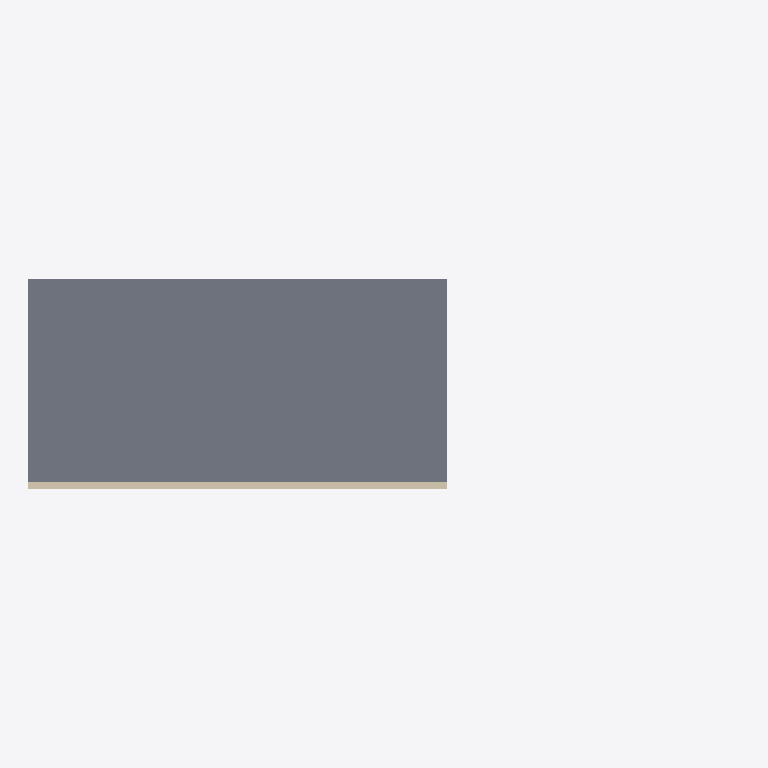
Plan cut of the same IFC building model at storey 'Piano terra' (level 0.00 m, cut at 1.40 m), seen from above with north up, elements coloured by IFC class (only those large enough to see are counted): 1 slab (grey), 1 wall (beige). No cut surface shows.
Extent 34.0 m × 10.0 m × 9.2 m (x, y, z). Storeys (2): Interrato at -3.00 m; Piano terra at 0.00 m. Elements (5): 4 IfcSlab, 1 IfcWall.

HEADER;
FILE_DESCRIPTION(('ViewDefinition [ReferenceView_V1.2]'),'2;1');
FILE_NAME('terreno-pavimenti.ifc','2026-11-14T00:00:00',(''),(''),'','terreno','');
FILE_SCHEMA(('IFC4'));
ENDSEC;
DATA;
#6=IFCPROJECT('0000000000000000000801',$,'Terreno',$,$,$,$,(#5),#2);
#8=IFCSITE('0000000000000000000802',$,'Default',$,$,#7,$,$,.ELEMENT.,$,$,0.0,$,$);
#10=IFCBUILDING('0000000000000000000803',$,'Edificio',$,$,#9,$,$,.ELEMENT.,$,$,$);
#12=IFCBUILDINGSTOREY('0000000000000000000804',$,'Piano terra',$,$,#11,$,$,.ELEMENT.,0.0);
#16=IFCBUILDINGSTOREY('0000000000000000000805',$,'Interrato',$,$,#15,$,$,.ELEMENT.,-3.0);
#44=IFCSLAB('0000000000000000000811',$,'SOLAIO_PIANO_TERRA',$,$,#20,#43,$,.FLOOR.);
#64=IFCWALL('0000000000000000000813',$,'MURO_INTERRATO',$,$,#20,#63,$,.NOTDEFINED.);
ENDSEC;
